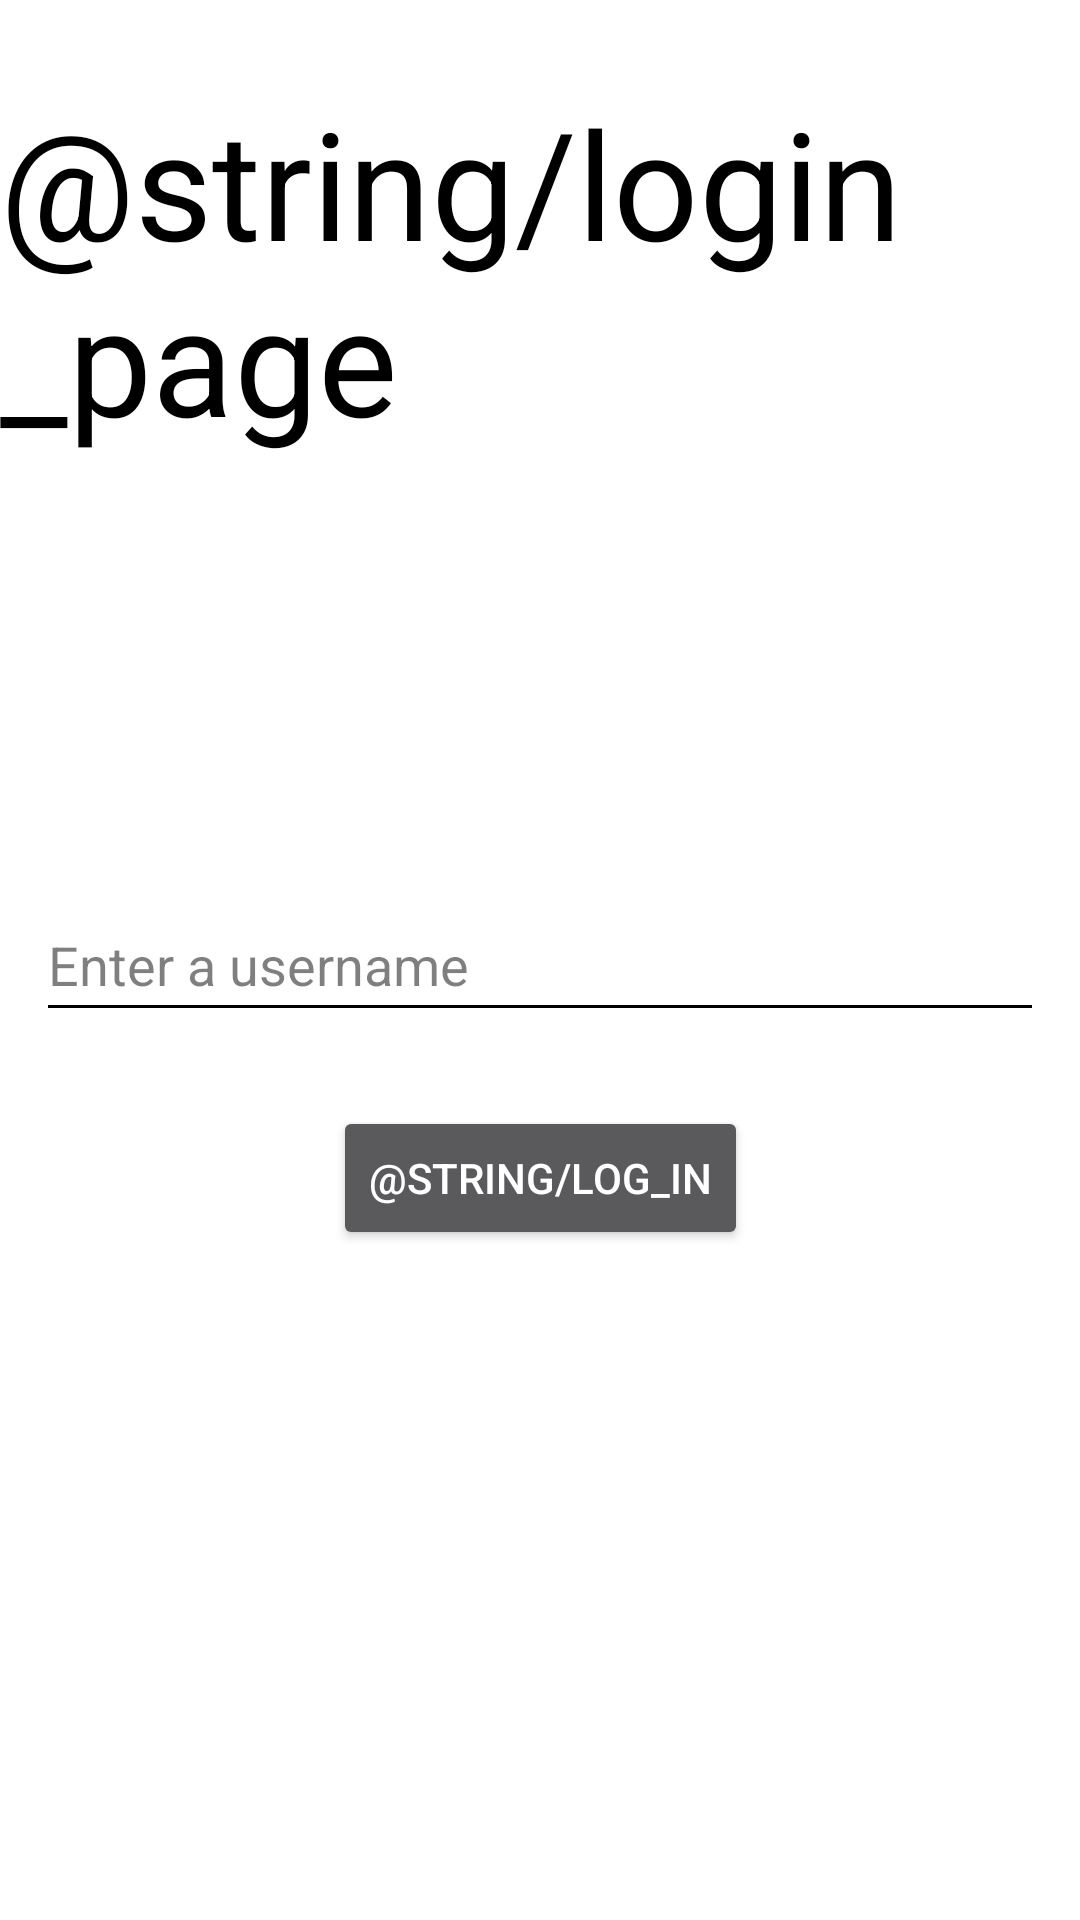

Reconstruct the res/layout file that produces this screen, plus the resources it refers to.
<!-- AndroidManifest.xml: activity theme Theme.AppCompat.NoActionBar -->
<!-- res/layout/activity_login.xml -->
<?xml version="1.0" encoding="utf-8"?>
<androidx.constraintlayout.widget.ConstraintLayout xmlns:android="http://schemas.android.com/apk/res/android"
    xmlns:app="http://schemas.android.com/apk/res-auto"
    xmlns:tools="http://schemas.android.com/tools"
    android:layout_width="match_parent"
    android:layout_height="match_parent"
    android:background="@color/white"
    tools:context=".LoginActivity">

    <TextView
        android:id="@+id/textview"
        android:layout_width="wrap_content"
        android:layout_height="wrap_content"
        android:layout_alignParentTop="true"
        android:layout_centerHorizontal="true"
        android:layout_marginBottom="328dp"
        android:text="@string/login_page"
        android:textColor="@color/black"
        android:textSize="50sp"
        app:layout_constraintBottom_toBottomOf="parent"
        app:layout_constraintEnd_toEndOf="parent"
        app:layout_constraintHorizontal_bias="0.496"
        app:layout_constraintStart_toStartOf="parent"
        app:layout_constraintTop_toTopOf="parent"
        app:layout_constraintVertical_bias="0.147"
        tools:text="@string/login_page" />

    <EditText
        android:id="@+id/login_text"
        android:layout_width="match_parent"
        android:layout_height="wrap_content"
        android:layout_marginStart="12dp"
        android:layout_marginEnd="12dp"
        android:backgroundTint="@color/black"
        android:hint="Enter a username"
        android:minHeight="48dp"
        android:textColor="@color/black"
        android:textColorHint="#80000000"
        app:layout_constraintBottom_toBottomOf="parent"
        app:layout_constraintEnd_toEndOf="parent"
        app:layout_constraintStart_toStartOf="parent"
        app:layout_constraintTop_toTopOf="parent" />

    <Button
        android:id="@+id/login_send"
        android:layout_width="wrap_content"
        android:layout_height="wrap_content"
        android:text="@string/log_in"
        app:layout_constraintBottom_toBottomOf="parent"
        app:layout_constraintEnd_toEndOf="parent"
        app:layout_constraintStart_toStartOf="parent"
        app:layout_constraintTop_toBottomOf="@+id/login_text"
        app:layout_constraintVertical_bias="0.1" />


</androidx.constraintlayout.widget.ConstraintLayout>
<!-- resources referenced by this layout -->
<resources>

  <!-- not gathered from this repository: default colours our renderer supplied (Android Studio template values) -->
  <color name="black">#FF000000</color>
  <color name="white">#FFFFFFFF</color>
</resources>
